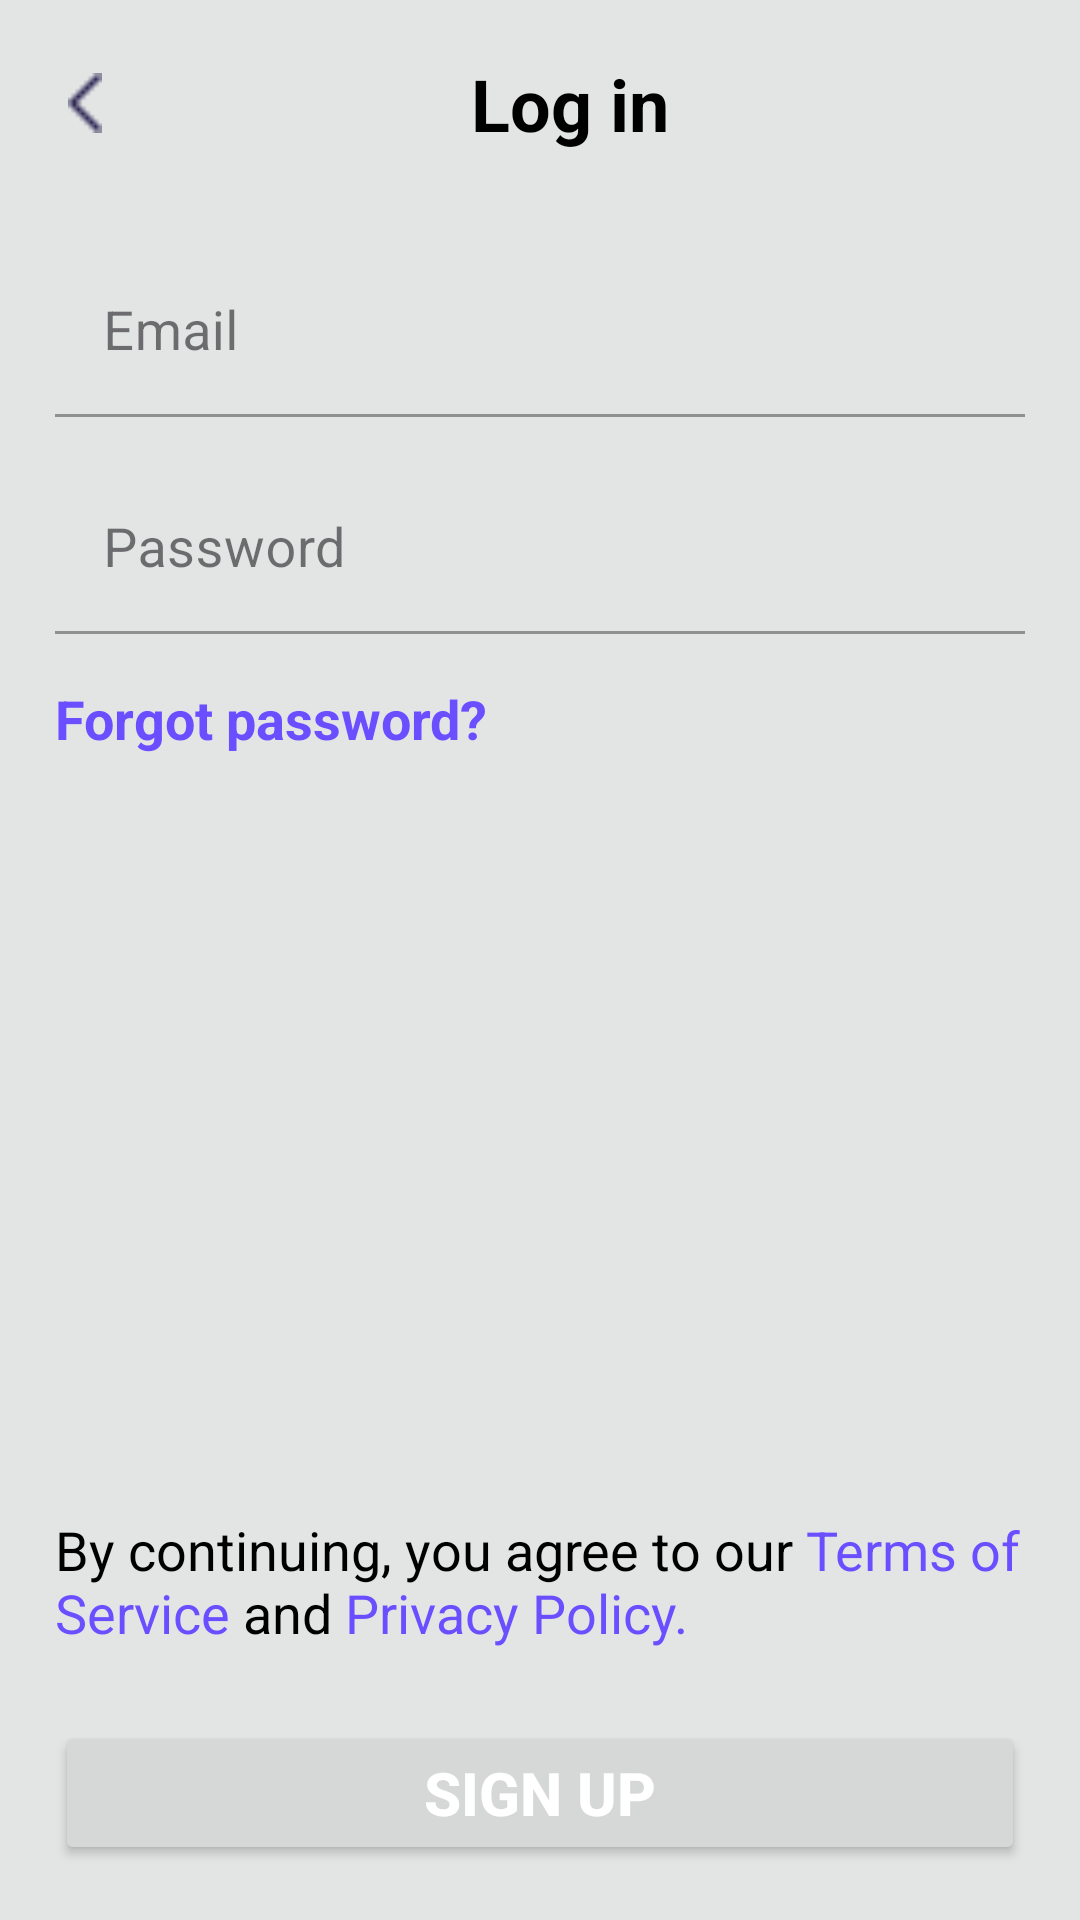

Write the Android layout XML for this screen, with the resource values it uses.
<!-- AndroidManifest.xml: application theme Theme.EverNote -->
<!-- res/layout/fragment_login.xml -->
<?xml version="1.0" encoding="utf-8"?>
<layout xmlns:android="http://schemas.android.com/apk/res/android"
    xmlns:tools="http://schemas.android.com/tools"
    xmlns:app="http://schemas.android.com/apk/res-auto">

    <data>

    </data>

    <androidx.constraintlayout.widget.ConstraintLayout
        android:layout_width="match_parent"
        android:layout_height="match_parent"
        tools:context=".ui.fragments.LoginFragment"
        android:background="@color/gray_light">

        <LinearLayout
            android:layout_width="0dp"
            android:layout_height="0dp"
            android:orientation="vertical"
            app:layout_constraintTop_toTopOf="@id/guidelineLoginUp"
            app:layout_constraintBottom_toBottomOf="@id/guidelineLoginDown"
            app:layout_constraintStart_toStartOf="@id/guidelineLoginLeft"
            app:layout_constraintEnd_toEndOf="@id/guidelineLoginRight">

            <LinearLayout
                android:layout_width="match_parent"
                android:layout_height="wrap_content"
                android:orientation="horizontal">

                <ImageView
                    android:layout_width="20dp"
                    android:layout_height="20dp"
                    android:src="@drawable/arrow_back"
                    android:layout_gravity="center"/>

                <TextView
                    android:layout_width="0dp"
                    android:layout_height="wrap_content"
                    android:layout_weight="1"
                    android:text="Log in"
                    android:textSize="24sp"
                    android:textStyle="bold"
                    android:textColor="@color/black"
                    android:gravity="center"/>
            </LinearLayout>

            <com.google.android.material.textfield.TextInputLayout
                android:id="@+id/email_outline"
                android:layout_width="match_parent"
                android:layout_height="wrap_content"
                style="@style/Widget.MaterialComponents.TextInputLayout.FilledBox.Dense"
                android:layout_marginTop="32dp">

                <com.google.android.material.textfield.TextInputEditText
                    android:id="@+id/email_et"
                    android:layout_width="match_parent"
                    android:layout_height="match_parent"
                    android:background="@drawable/edit_text_bg"
                    android:hint="@string/email"
                    android:textSize="18sp"
                    android:textColor="@color/black"
                    android:inputType="textEmailAddress" />

            </com.google.android.material.textfield.TextInputLayout>

            <com.google.android.material.textfield.TextInputLayout
                android:id="@+id/password_outline"
                android:layout_width="match_parent"
                android:layout_height="wrap_content"
                style="@style/Widget.MaterialComponents.TextInputLayout.FilledBox.Dense"
                android:layout_marginTop="16dp">

                <com.google.android.material.textfield.TextInputEditText
                    android:id="@+id/password_et"
                    android:layout_width="match_parent"
                    android:layout_height="match_parent"
                    android:background="@drawable/edit_text_bg"
                    android:hint="@string/password"
                    android:textSize="18sp"
                    android:textColor="@color/black"
                    android:inputType="textPassword"/>
            </com.google.android.material.textfield.TextInputLayout>

            <TextView
                android:id="@+id/forgot_password_tv"
                android:layout_width="match_parent"
                android:layout_height="wrap_content"
                android:text="@string/forgot_password"
                android:textColor="@color/purple"
                android:textSize="18sp"
                android:textStyle="bold"
                android:layout_marginTop="16dp"/>

        </LinearLayout>

        <TextView
            android:layout_width="0dp"
            android:layout_height="wrap_content"
            android:text="@string/terms_tv"
            android:textColor="@color/black"
            android:textSize="18sp"
            android:layout_marginBottom="24dp"
            app:layout_constraintBottom_toTopOf="@id/sign_up_btn"
            app:layout_constraintStart_toStartOf="@id/guidelineLoginLeft"
            app:layout_constraintEnd_toEndOf="@id/guidelineLoginRight"/>

        <Button
            android:id="@+id/sign_up_btn"
            android:layout_width="0dp"
            android:layout_height="wrap_content"
            android:text="@string/sign_up"
            android:textSize="20sp"
            android:textStyle="bold"
            android:textColor="@color/white"
            app:layout_constraintStart_toStartOf="@id/guidelineLoginLeft"
            app:layout_constraintEnd_toEndOf="@id/guidelineLoginRight"
            app:layout_constraintBottom_toBottomOf="@id/guidelineLoginDown"/>

        <androidx.constraintlayout.widget.Guideline
            android:id="@+id/guidelineLoginLeft"
            android:layout_width="wrap_content"
            android:layout_height="wrap_content"
            android:orientation="vertical"
            app:layout_constraintGuide_percent="0.05109489" />

        <androidx.constraintlayout.widget.Guideline
            android:id="@+id/guidelineLoginRight"
            android:layout_width="wrap_content"
            android:layout_height="wrap_content"
            android:orientation="vertical"
            app:layout_constraintGuide_percent="0.94890511" />

        <androidx.constraintlayout.widget.Guideline
            android:id="@+id/guidelineLoginUp"
            android:layout_width="wrap_content"
            android:layout_height="wrap_content"
            android:orientation="horizontal"
            app:layout_constraintGuide_percent="0.02872777" />

        <androidx.constraintlayout.widget.Guideline
            android:id="@+id/guidelineLoginDown"
            android:layout_width="wrap_content"
            android:layout_height="wrap_content"
            android:orientation="horizontal"
            app:layout_constraintGuide_percent="0.97127223" />

    </androidx.constraintlayout.widget.ConstraintLayout>
</layout>
<!-- resources referenced by this layout -->
<resources>
  <color name="black">#FF000000</color>
  <color name="gray_light">#E3E5E5</color>
  <color name="purple">#6B4EFF</color>
  <color name="white">#FFFFFFFF</color>
  <!-- drawable arrow_back: png bitmap (drawable, 232 bytes) -->
  <!-- drawable edit_text_bg (drawable) -->
  <?xml version="1.0" encoding="utf-8"?>
  <shape xmlns:android="http://schemas.android.com/apk/res/android"
      android:shape="rectangle">
  
      <solid android:color="@color/gray_light"/>
      <corners android:radius="16dp"/>
  
  </shape>
  <string name="email">Email</string>
  <string name="forgot_password">Forgot password?</string>
  <string name="password">Password</string>
  <string name="sign_up">Sign Up</string>
  <string name="terms_tv">By continuing, you agree to our <font color="#6B4EFF">Terms of Service</font> and
          <font color="#6B4EFF">Privacy Policy.</font></string>
  <style name="Theme.EverNote" parent="Base.Theme.EverNote" />
  <style name="Base.Theme.EverNote" parent="Theme.Material3.Light.NoActionBar">
          
           <item name="colorPrimary">@color/purple</item>
          <item name="android:statusBarColor">@color/gray_light</item>
      </style>
</resources>
